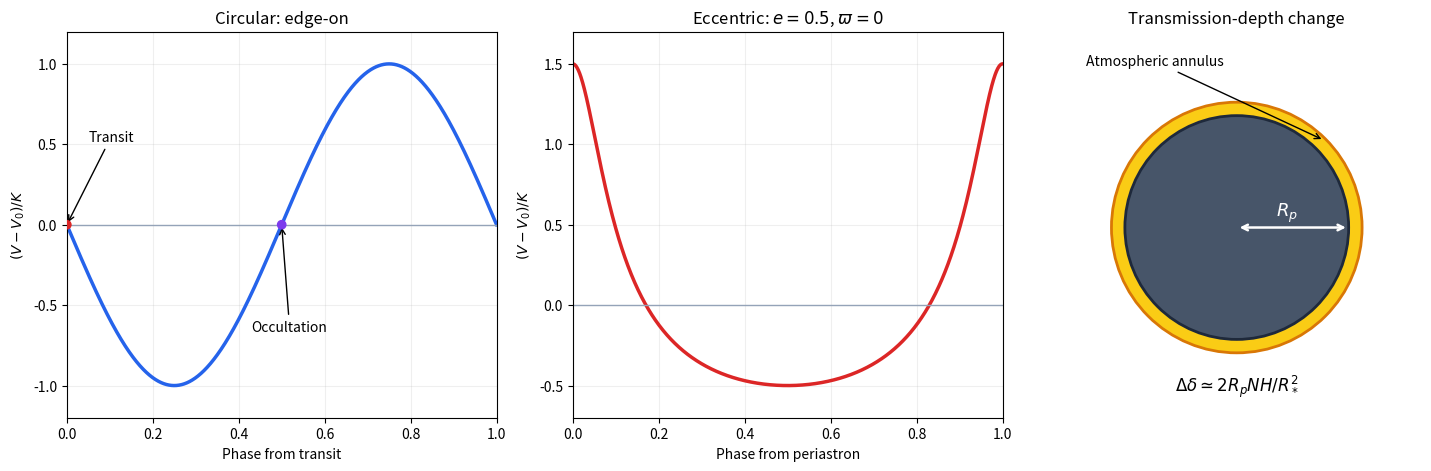

Here is the Python script that generated this plot: (Note: this script raises an exception after producing the figure.)
"""Original orbit curves and atmospheric annulus; Python 3.14, NumPy 2.3.5, Matplotlib 3.10.7."""
from pathlib import Path
import numpy as np
import matplotlib
matplotlib.use('Agg')
import matplotlib.pyplot as plt
from matplotlib.patches import Circle

fig,axs=plt.subplots(1,3,figsize=(14.5,4.6),layout='constrained',facecolor='white')
p=np.linspace(0,1,1000)
a=axs[0];a.plot(p,-np.sin(2*np.pi*p),lw=2.5,color='#2563eb');a.axhline(0,color='#94a3b8',lw=1);a.scatter([0,.5],[0,0],color=['#dc2626','#7c3aed'],zorder=4);a.annotate('Transit',xy=(0,0),xytext=(.05,.52),arrowprops=dict(arrowstyle='->'),fontsize=10);a.annotate('Occultation',xy=(.5,0),xytext=(.43,-.66),arrowprops=dict(arrowstyle='->'),fontsize=10);a.set(title='Circular: edge-on',xlabel='Phase from transit',ylabel=r'$(V-V_0)/K$',xlim=(0,1),ylim=(-1.2,1.2));a.grid(alpha=.2)
b=axs[1];M=2*np.pi*p;e=.5;E=M.copy()
for _ in range(12):E-=(E-e*np.sin(E)-M)/(1-e*np.cos(E))
nu=2*np.arctan2(np.sqrt(1+e)*np.sin(E/2),np.sqrt(1-e)*np.cos(E/2));b.plot(p,np.cos(nu)+e,lw=2.5,color='#dc2626');b.axhline(0,color='#94a3b8',lw=1);b.set(title=r'Eccentric: $e=0.5$, $\varpi=0$',xlabel='Phase from periastron',ylabel=r'$(V-V_0)/K$',xlim=(0,1),ylim=(-.7,1.7));b.grid(alpha=.2)
c=axs[2];c.add_patch(Circle((0,0),1.12,facecolor='#facc15',edgecolor='#d97706',lw=2));c.add_patch(Circle((0,0),1,facecolor='#475569',edgecolor='#1e293b',lw=2));c.annotate('',xy=(1,0),xytext=(0,0),arrowprops=dict(arrowstyle='<->',color='white',lw=1.8));c.text(.35,.10,r'$R_p$',color='white',fontsize=13);c.annotate('Atmospheric annulus',xy=(.78,.78),xytext=(-1.35,1.45),arrowprops=dict(arrowstyle='->'),fontsize=10);c.text(0,-1.46,r'$\Delta\delta\simeq 2R_pNH/R_*^2$',ha='center',fontsize=12);c.set(title='Transmission-depth change',xlim=(-1.65,1.65),ylim=(-1.7,1.75));c.set_aspect('equal');c.axis('off')
fig.savefig(Path.cwd()/Path(__file__).with_suffix('.png').name,dpi=140,facecolor='white')
